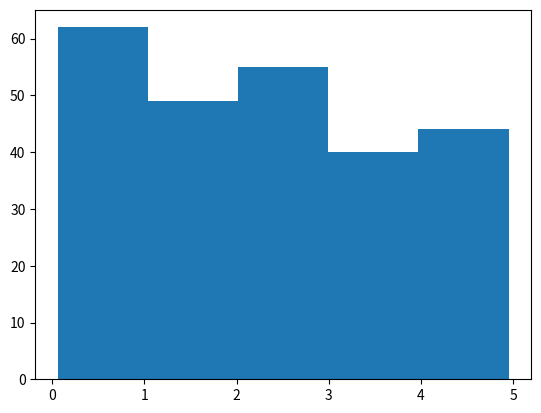

Source code (Python):
import numpy

import matplotlib.pyplot as plt
x = numpy.random.uniform(0.0, 5.0, 250)
plt.hist(x, 5)
print(x)